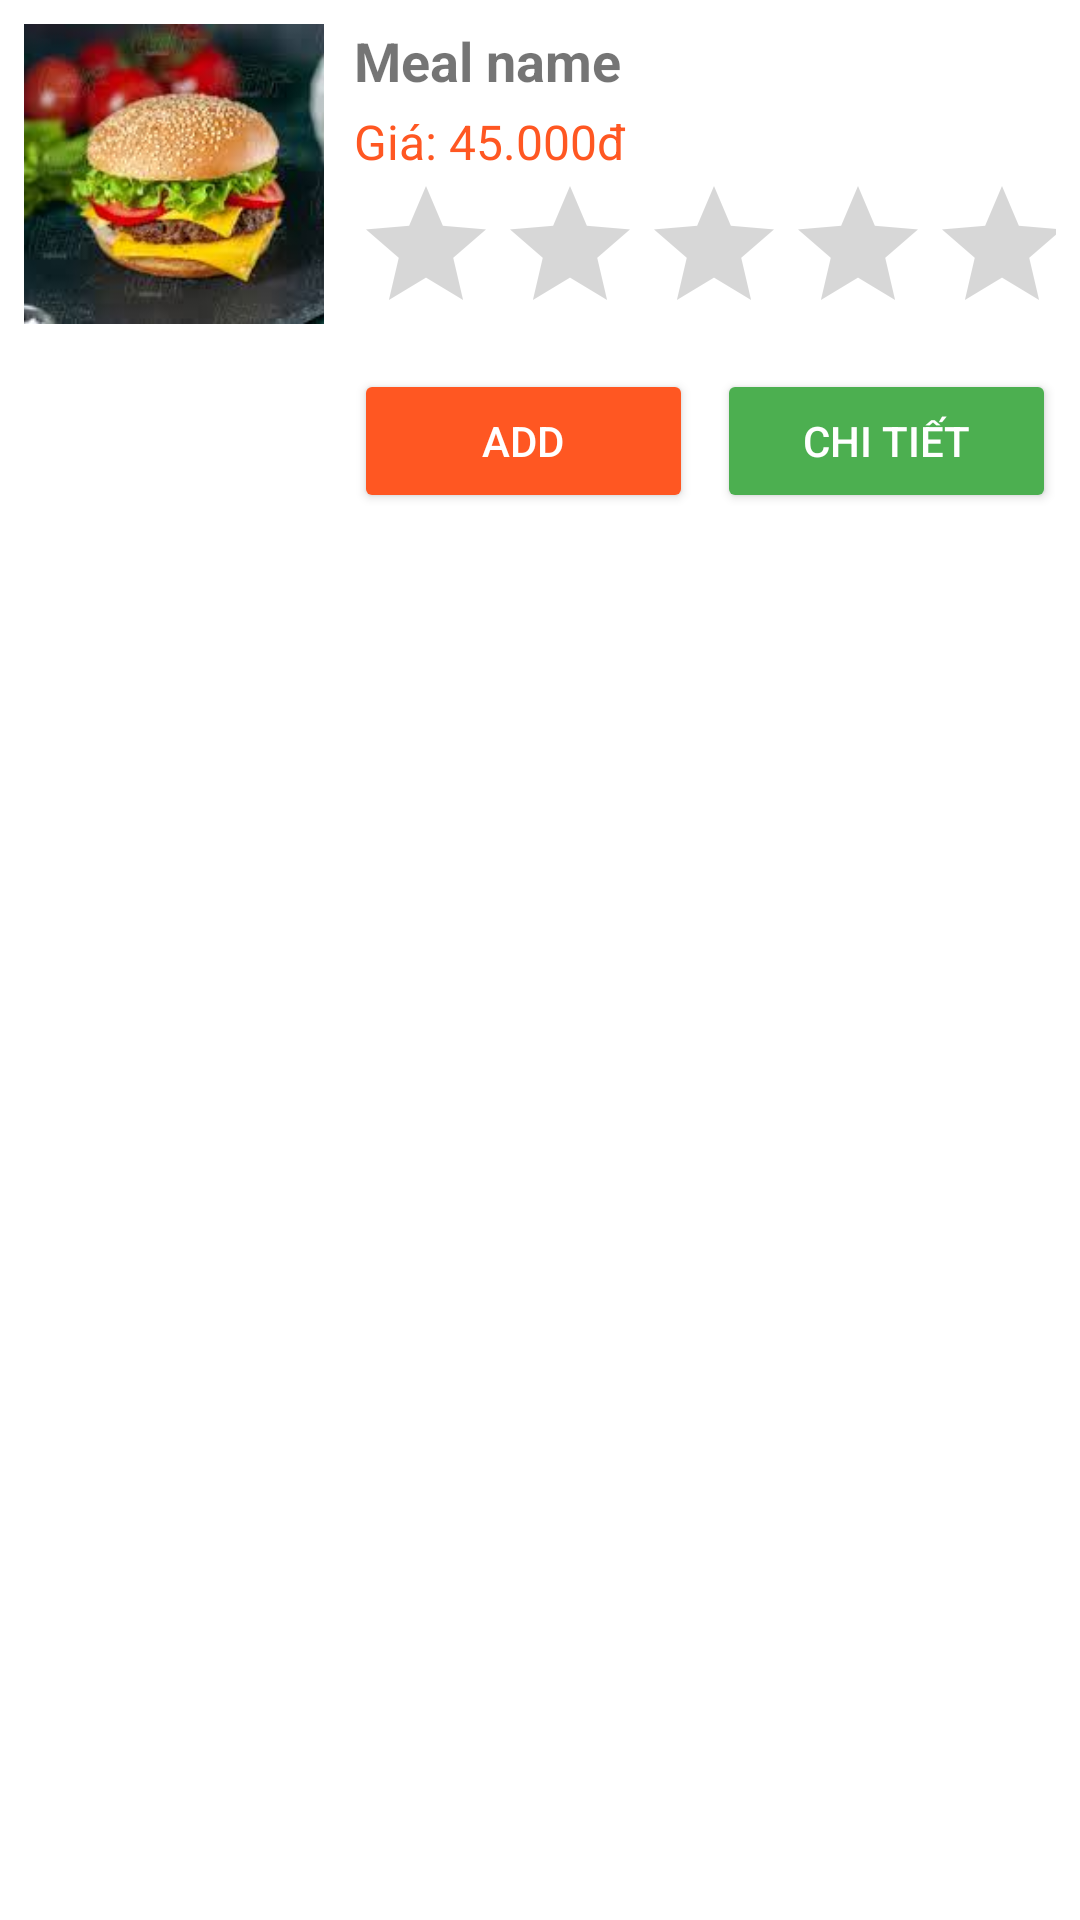

This screen was rendered from an Android layout file. Write that file and the resources it references.
<!-- AndroidManifest.xml: application theme Theme.NGUYENTHIMANDUY_2123110470 -->
<!-- res/layout/activity_meal.xml -->
<?xml version="1.0" encoding="utf-8"?>
<LinearLayout xmlns:android="http://schemas.android.com/apk/res/android"
    android:layout_width="match_parent"
    android:layout_height="wrap_content"
    android:orientation="horizontal"
    android:padding="8dp">

    <ImageView
        android:id="@+id/mealImage"
        android:layout_width="100dp"
        android:layout_height="100dp"
        android:scaleType="centerCrop"
        android:src="@drawable/banh1" />

    <LinearLayout
        android:orientation="vertical"
        android:layout_width="0dp"
        android:layout_height="wrap_content"
        android:layout_weight="1"
        android:paddingStart="10dp">

        <TextView
            android:id="@+id/mealName"
            android:layout_width="wrap_content"
            android:layout_height="wrap_content"
            android:text="Meal name"
            android:textSize="18sp"
            android:textStyle="bold" />

        <TextView
            android:id="@+id/mealPrice"
            android:layout_width="wrap_content"
            android:layout_height="wrap_content"
            android:text="Giá: 45.000đ"
            android:textSize="16sp"
            android:textColor="#FF5722"
            android:layout_marginTop="4dp"/>

        <RatingBar
            android:id="@+id/mealRating"
            android:layout_width="wrap_content"
            android:layout_height="wrap_content"
            android:numStars="5"
            android:stepSize="1.0" />

        <LinearLayout
            android:layout_width="match_parent"
            android:layout_height="wrap_content"
            android:orientation="horizontal"
            android:layout_marginTop="8dp"
            android:gravity="end"
            android:weightSum="10">

            <Button
                android:id="@+id/btnAdd"
                android:layout_width="0dp"
                android:layout_height="wrap_content"
                android:layout_weight="5"
                android:text="Add"
                android:backgroundTint="#FF5722"
                android:textColor="#FFFFFF" />

            <Button
                android:id="@+id/btnDetail"
                android:layout_width="0dp"
                android:layout_height="wrap_content"
                android:layout_weight="5"
                android:text="Chi tiết"
                android:backgroundTint="#4CAF50"
                android:textColor="#FFFFFF"
                android:layout_marginStart="8dp" />
        </LinearLayout>
    </LinearLayout>
</LinearLayout>
<!-- resources referenced by this layout -->
<resources>
  <!-- drawable banh1: jpg bitmap (drawable, 9838 bytes) -->
  <style name="Theme.NGUYENTHIMANDUY_2123110470" parent="Theme.MaterialComponents.DayNight.DarkActionBar">
          
          <item name="colorPrimary">@color/purple_500</item>
          <item name="colorPrimaryVariant">@color/purple_700</item>
          <item name="colorOnPrimary">@color/white</item>
          
          <item name="colorSecondary">@color/teal_200</item>
          <item name="colorSecondaryVariant">@color/teal_700</item>
          <item name="colorOnSecondary">@color/black</item>
          
          <item name="android:statusBarColor">?attr/colorPrimaryVariant</item>
          
      </style>
  <color name="purple_500">#FF6200EE</color>
  <color name="purple_700">#FF3700B3</color>
  <color name="white">#FFFFFFFF</color>
  <color name="teal_200">#FF03DAC5</color>
  <color name="teal_700">#FF018786</color>
  <color name="black">#FF000000</color>
</resources>
